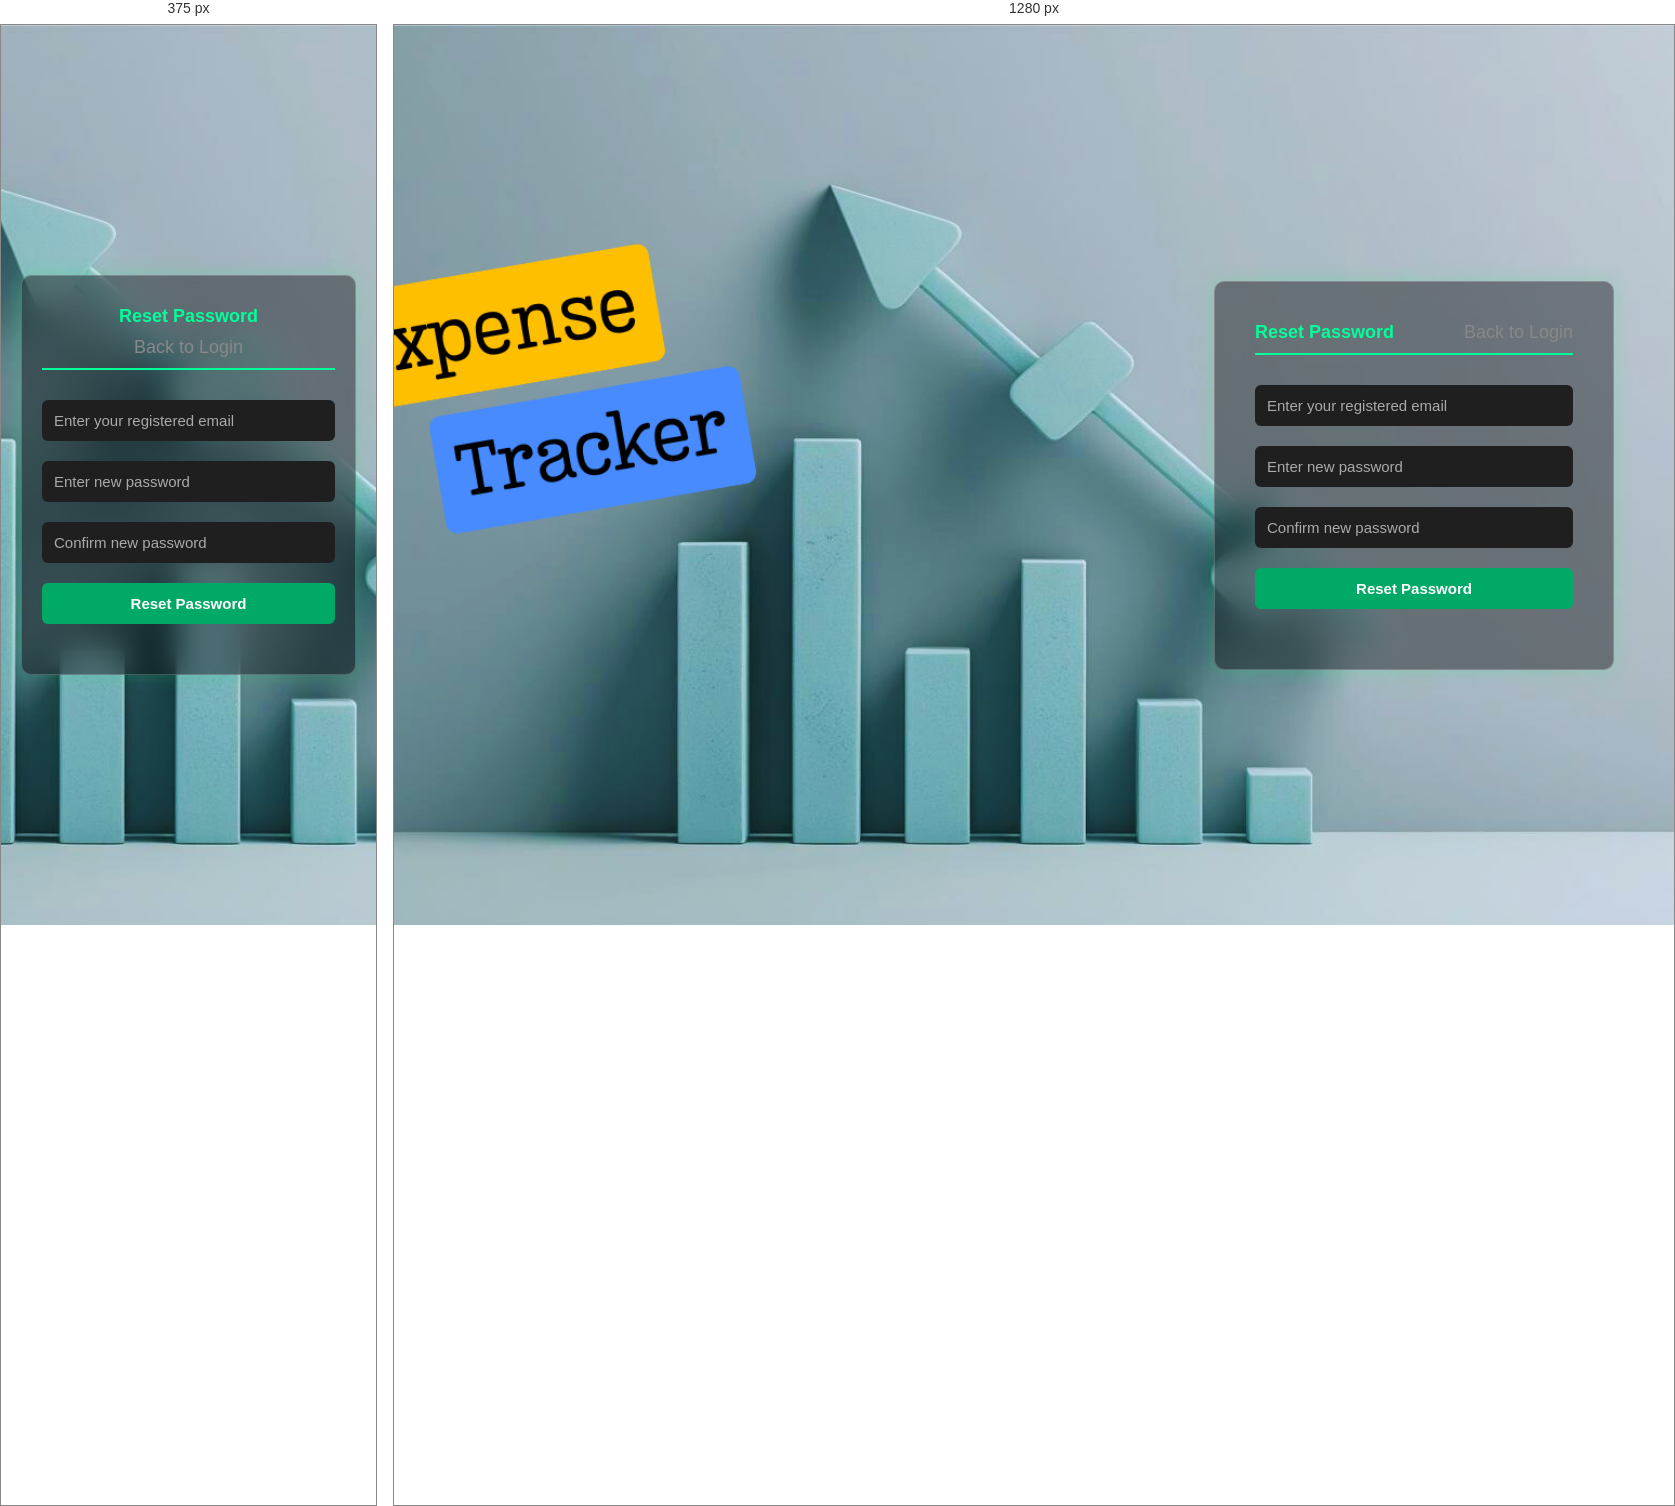
Rendered at 375 px and 1280 px, left to right.

<!-- file: forget.html -->
<!DOCTYPE html>
<html lang="en">
<head>
  <meta charset="UTF-8" />
  <meta name="viewport" content="width=device-width, initial-scale=1.0"/>
  <title>Forgot Password</title>
  <link rel="stylesheet" href="../css/login.css" />

</head>
<body>
 <div class="bg-image" style="background-image: url('../assets/login_back.png'); background-size: cover; background-position: center; position: fixed; top: 0; left: 0; width: 100%; height: 100%; z-index: -1;"></div>

 <!-- IMAGE BACKGROUND 
<div class="bg-image" style="
  background-image: url('../assets/login_back.png');
  background-size: contain;
  background-repeat: no-repeat;
  background-position: center;
  position: fixed;
  top: 0;
  left: 0;
  width: 100%;
  height: 100%;
  z-index: -1;
  background-color: #000; /* Optional: background behind image */
"></div>    -->

  <!-- Forgot Password Form -->
  <div class="login-wrapper">
    <div class="form-container">
      <div class="tab-header">
        <span class="active-tab">Reset Password</span>
        <a href="login.html" class="inactive-tab">Back to Login</a>
      </div>

      <form id="forgetForm" action="../backend/forget_password.php" method="POST">
  <div class="userinput">
    <input type="email" id="forgotEmail" name="email" placeholder="Enter your registered email" required />
  </div>
  <div class="userinput">
    <input type="password" id="newPassword" name="newPassword" placeholder="Enter new password" required />
  </div>
  <div class="userinput">
    <input type="password" id="confirmNewPassword" name="confirmPassword" placeholder="Confirm new password" required />
  </div>
  <div class="userinput button">
    <input type="submit" value="Reset Password" />
  </div>
</form>

    </div>
  </div>

  
</body>
</html>


/* @media block from login.css */
@media (max-width: 600px) {
  .login-wrapper {
    justify-content: center; /* */
    padding: 20px; /* */
  }

  .form-container {
    width: 100%; /* */
    padding: 30px 20px; /* */
  }

  .tab-header {
    flex-direction: column; /* */
    align-items: center; /* */
    gap: 10px; /* */
  }
}